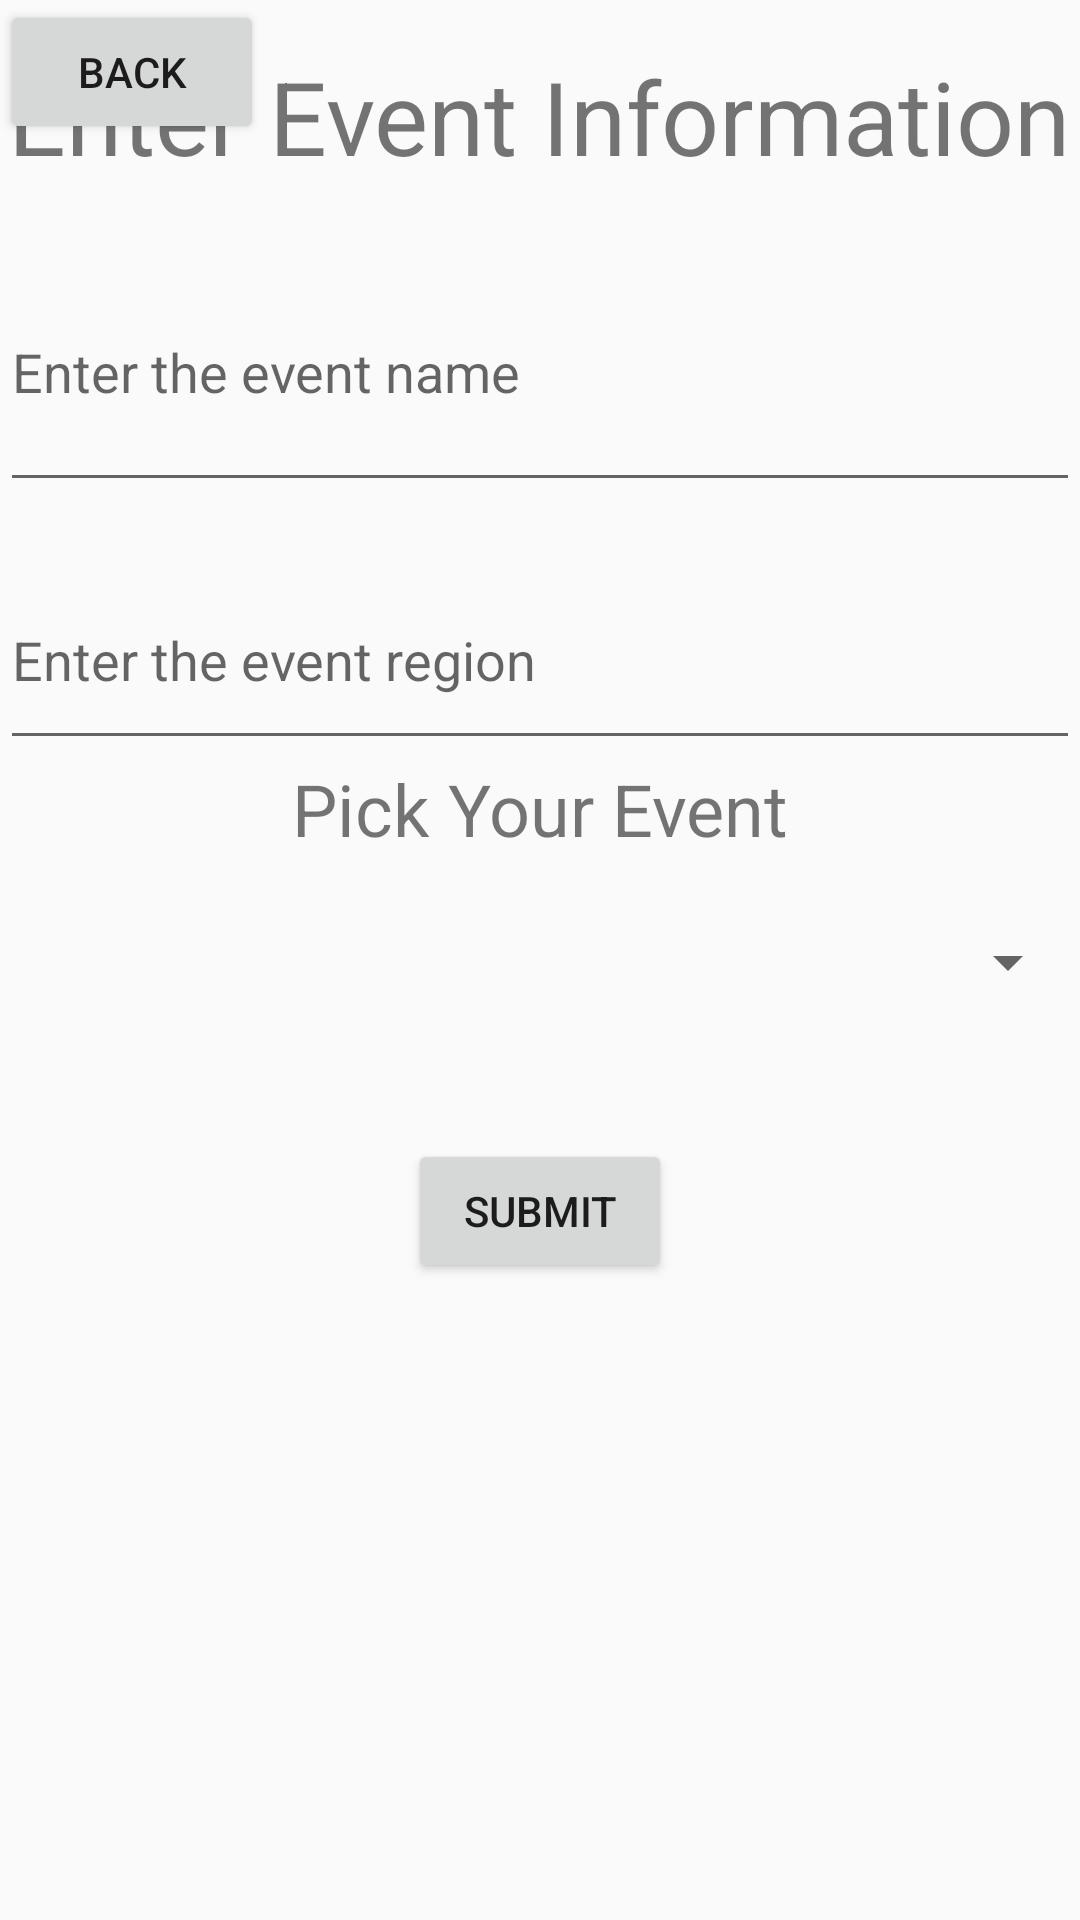

Write the Android layout XML for this screen, with the resource values it uses.
<!-- AndroidManifest.xml: application theme Theme.AppCompat.Light.DarkActionBar -->
<!-- res/layout/activity_create_event_form.xml -->
<?xml version="1.0" encoding="utf-8"?>
<RelativeLayout xmlns:android="http://schemas.android.com/apk/res/android"
    xmlns:tools="http://schemas.android.com/tools"
    android:layout_width="match_parent"
    android:layout_height="match_parent"
    tools:context=".CreateEventForm">

    <TextView
        android:id="@+id/PickYourEvent"
        android:layout_width="match_parent"
        android:layout_height="wrap_content"
        android:layout_below="@id/regionEditText"
        android:gravity="center_horizontal"
        android:text="Pick Your Event"
        android:textSize="24sp" />

    <TextView
        android:id="@+id/titleTextView1"
        android:layout_width="wrap_content"
        android:layout_height="wrap_content"
        android:layout_centerHorizontal="true"
        android:layout_marginTop="16dp"
        android:text="Enter Event Information"
        android:textSize="34sp" />

    <EditText
        android:id="@+id/eventNameEditText"
        android:layout_width="match_parent"
        android:layout_height="90dp"
        android:layout_below="@id/titleTextView1"
        android:layout_marginTop="16dp"
        android:hint="Enter the event name" />

    <EditText
        android:id="@+id/regionEditText"
        android:layout_width="match_parent"
        android:layout_height="70dp"
        android:layout_below="@id/eventNameEditText"
        android:layout_marginTop="16dp"
        android:hint="Enter the event region" />

    <Spinner
        android:id="@+id/spinner"
        android:layout_width="match_parent"
        android:layout_height="70dp"
        android:layout_below="@id/PickYourEvent"
        android:layout_weight="1" />

    <Button
        android:id="@+id/submitButton"
        android:layout_width="wrap_content"
        android:layout_height="wrap_content"
        android:layout_below="@id/spinner"
        android:layout_centerHorizontal="true"
        android:layout_marginTop="24dp"
        android:onClick="onClick"
        android:text="Submit" />

    <Button
        android:id="@+id/backButton2"
        android:layout_width="wrap_content"
        android:layout_height="wrap_content"
        android:text="Back" />

</RelativeLayout>
<!-- resources referenced by this layout -->
<resources>

</resources>
